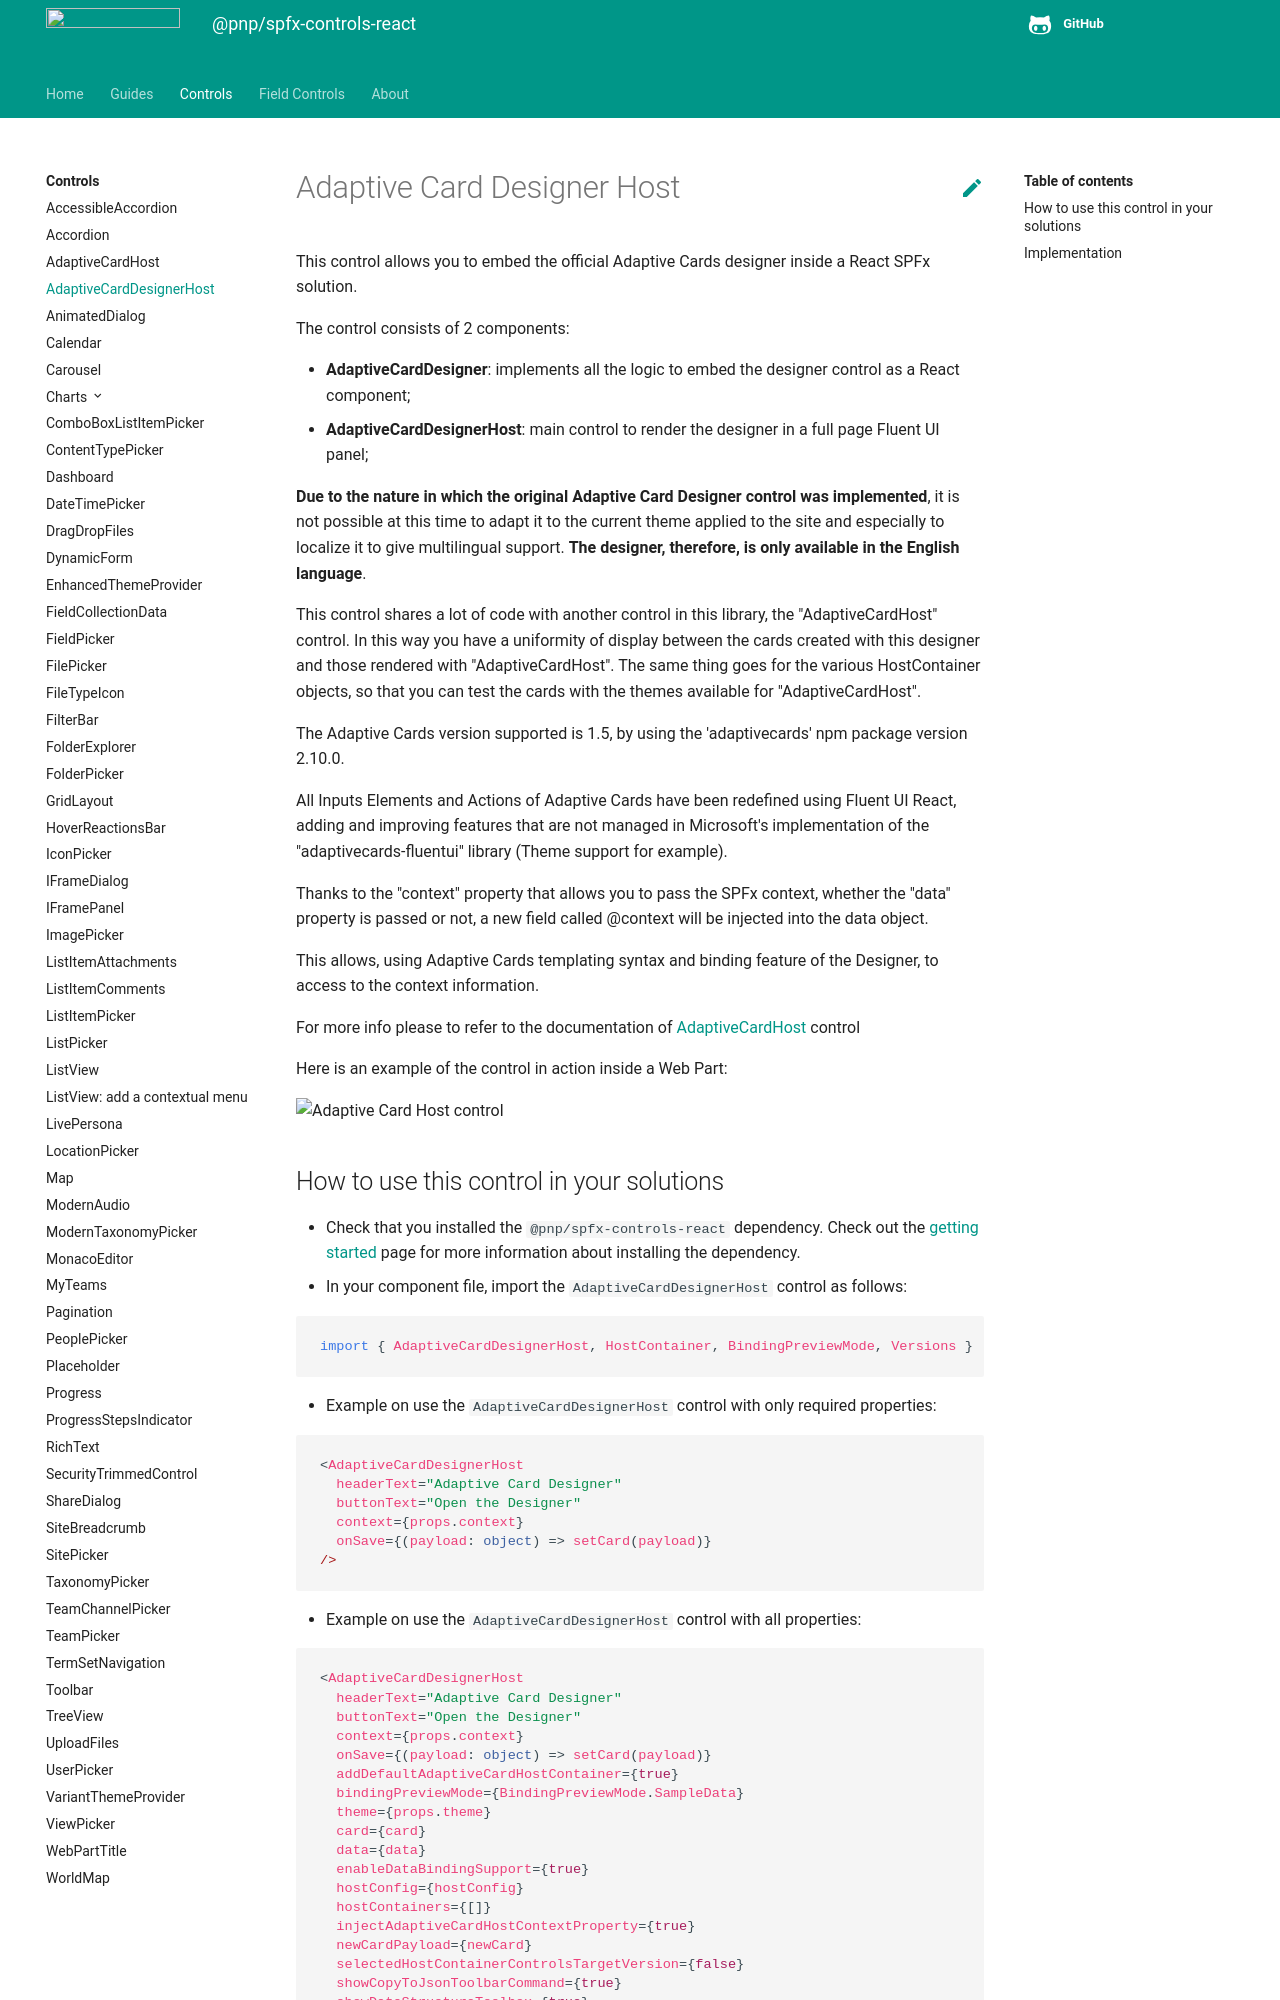

repository: pnp/sp-dev-fx-controls-react · page: controls/AdaptiveCardDesignerHost/index.html · generator: mkdocs

# Adaptive Card Designer Host

This control allows you to embed the official Adaptive Cards designer inside a React SPFx solution.

The control consists of 2 components:

* **AdaptiveCardDesigner**: implements all the logic to embed the designer control as a React component;
* **AdaptiveCardDesignerHost**: main control to render the designer in a full page Fluent UI panel;

**Due to the nature in which the original Adaptive Card Designer control was implemented**, it is not possible at this time to adapt it to the current theme applied to the site and especially to localize it to give multilingual support. **The designer, therefore, is only available in the English language**.

This control shares a lot of code with another control in this library, the "AdaptiveCardHost" control. In this way you have a uniformity of display between the cards created with this designer and those rendered with "AdaptiveCardHost". The same thing goes for the various HostContainer objects, so that you can test the cards with the themes available for "AdaptiveCardHost".

The Adaptive Cards version supported is 1.5, by using the 'adaptivecards' npm package version 2.10.0.

All Inputs Elements and Actions of Adaptive Cards have been redefined using Fluent UI React, adding and improving features that are not managed in Microsoft's implementation of the "adaptivecards-fluentui" library (Theme support for example).

Thanks to the "context" property that allows you to pass the SPFx context, whether the "data" property is passed or not, a new field called @context will be injected into the data object.

This allows, using Adaptive Cards templating syntax and binding feature of the Designer, to access to the context information.

For more info please to refer to the documentation of [AdaptiveCardHost ](http://www.google.com)control

Here is an example of the control in action inside a Web Part:

![Adaptive Card Host control](../assets/AdaptiveCardDesignerHost.gif)
